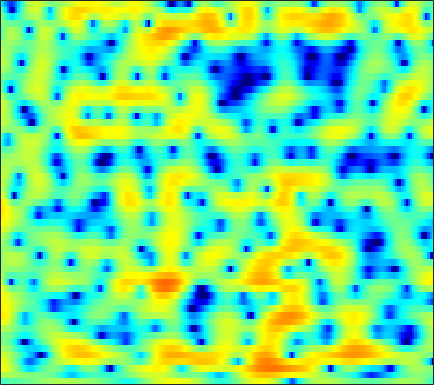

Data behind this chart, as committed beside it:
-3.194, -2.7685, -2.3609, -2.0695, -1.9136, -1.7613, -1.6596, -1.5957, -1.5063, -1.4077, -1.2795, -1.1665, -0.96855, -0.73982, -0.54951, -0.2804, -0.0013169, 0.19924, 0.45545, 0.69568, 0.92271, 1.0774, 1.2597, 1.4023
1.943, 1.929, 1.868, 1.76, 1.649, 1.471, 1.266, 1.101, 0.8747, 0.6498, 0.4424, 0.3016, 0.1413, 0.01844, -0.05049, -0.1149, -0.1604, -0.184, -0.2156, -0.2637, -0.3519, -0.4574, -0.6601, -0.9555
4.983, 4.668, 4.168, 3.562, 3.03, 2.212, 1.256, 0.4421, -0.7842, -2.166, -3.653, -4.756, -5.982, -6.565, -6.461, -5.727, -4.67, -3.841, -2.817, -1.942, -1.233, -0.8128, -0.4093, -0.1795
4.403, 4.142, 3.651, 2.99, 2.375, 1.381, 0.1785, -0.8892, -2.541, -4.492, -6.706, -8.411, -10.42, -11.33, -11.02, -9.839, -8.463, -7.447, -6.158, -4.912, -3.691, -2.793, -1.674, -0.6277
3.283, 3.166, 2.839, 2.347, 1.873, 1.119, 0.2422, -0.4826, -1.543, -2.66, -3.814, -4.687, -5.878, -7.135, -8.149, -9.789, -12.07, -14.69, -20.57, -21.32, -13.43, -9.551, -5.865, -3.091
1.636, 1.488, 1.127, 0.5866, 0.05923, -0.7896, -1.784, -2.597, -3.736, -4.835, -5.794, -6.339, -6.809, -7, -7.028, -7.006, -6.913, -6.768, -6.379, -5.657, -4.574, -3.558, -2.075, -0.573
-0.1892, -0.1499, -0.3478, -0.8307, -1.415, -2.525, -4.071, -5.577, -8.27, -12.33, -20.11, -41.28, -17.13, -11.55, -9.037, -6.663, -4.901, -3.811, -2.578, -1.491, -0.5161, 0.1842, 1.063, 1.88
-0.5339, -0.2294, -0.1136, -0.2867, -0.5948, -1.207, -2.009, -2.686, -3.641, -4.519, -5.124, -5.301, -5.102, -4.494, -3.89, -2.996, -2.083, -1.421, -0.6011, 0.1419, 0.797, 1.227, 1.718, 2.118
1.835, 1.864, 1.735, 1.423, 1.091, 0.5316, -0.1475, -0.6984, -1.415, -2.045, -2.493, -2.682, -2.686, -2.45, -2.138, -1.616, -1.022, -0.5776, -0.02317, 0.4525, 0.8417, 1.062, 1.247, 1.291
4.718, 4.535, 4.118, 3.48, 2.85, 1.79, 0.4262, -0.801, -2.733, -4.961, -7.099, -7.972, -7.479, -5.826, -4.508, -2.977, -1.759, -1.06, -0.3476, 0.1355, 0.419, 0.5123, 0.492, 0.3477
5.917, 5.743, 5.325, 4.66, 3.992, 2.851, 1.401, 0.06362, -2.099, -4.719, -7.408, -8.562, -7.861, -5.957, -4.617, -3.218, -2.27, -1.832, -1.522, -1.505, -1.722, -2.003, -2.468, -2.965
5.47, 5.368, 5.075, 4.617, 4.162, 3.441, 2.603, 1.914, 0.9709, 0.07286, -0.6903, -1.148, -1.57, -1.831, -1.962, -2.136, -2.425, -2.764, -3.433, -4.416, -5.78, -7.096, -9.331, -11.87
5.165, 4.999, 4.67, 4.25, 3.885, 3.337, 2.742, 2.282, 1.669, 1.064, 0.4756, 0.05873, -0.4773, -0.9829, -1.363, -1.909, -2.529, -3.052, -3.911, -5.017, -6.451, -7.836, -10.15, -12.8
5.243, 4.83, 4.207, 3.557, 3.083, 2.49, 1.956, 1.591, 1.107, 0.6008, 0.06532, -0.3598, -0.9304, -1.496, -1.879, -2.284, -2.571, -2.716, -2.905, -3.105, -3.395, -3.649, -4.02, -4.399
4.985, 3.968, 2.436, 0.8518, -0.134, -0.8854, -0.955, -0.7815, -0.5844, -0.6326, -1.068, -1.674, -2.885, -4.434, -5.582, -6.363, -5.679, -4.559, -2.947, -1.577, -0.5335, 0.04259, 0.6259, 0.9704
2.996, 1.329, -1.734, -6.649, -13.43, -16.9, -7.986, -5.103, -3.033, -2.154, -2.167, -2.703, -4.152, -6.603, -9.186, -11.88, -9.262, -6.322, -3.257, -1.059, 0.5328, 1.429, 2.313, 2.946
1.548, 0.8099, -0.2819, -1.355, -1.977, -2.378, -2.289, -2.048, -1.69, -1.491, -1.511, -1.675, -2.026, -2.431, -2.667, -2.74, -2.465, -2.048, -1.304, -0.4979, 0.2859, 0.8222, 1.395, 1.829
0.9996, 0.9914, 0.9122, 0.8055, 0.7134, 0.6079, 0.5135, 0.4532, 0.3578, 0.206, -0.01084, -0.2075, -0.5161, -0.8412, -1.059, -1.284, -1.396, -1.37, -1.181, -0.8535, -0.438, -0.1177, 0.298, 0.6055
0.5444, 1.071, 1.581, 1.908, 2.054, 2.14, 2.12, 2.045, 1.848, 1.561, 1.169, 0.7893, 0.168, -0.588, -1.247, -2.207, -3.11, -3.614, -3.82, -3.358, -2.455, -1.69, -0.7472, -0.03551
0.06754, 0.9141, 1.692, 2.134, 2.298, 2.347, 2.261, 2.126, 1.887, 1.585, 1.178, 0.7684, 0.02679, -1.066, -2.204, -4.388, -7.941, -12.68, -26.25, -11.58, -5.97, -3.438, -1.21, 0.2122
0.06714, 0.5265, 0.7963, 0.6993, 0.4155, -0.1657, -0.8384, -1.282, -1.601, -1.598, -1.402, -1.237, -1.165, -1.352, -1.698, -2.379, -3.223, -3.731, -3.876, -3.158, -1.9, -0.873, 0.3666, 1.323
0.964, 0.8454, 0.3085, -0.7227, -1.893, -4.181, -7.684, -11.36, -14.19, -9.833, -6.148, -4.312, -2.663, -1.616, -1.102, -0.6641, -0.3562, -0.1482, 0.146, 0.5237, 0.9762, 1.318, 1.757, 2.137
2.447, 2.133, 1.431, 0.3813, -0.6585, -2.376, -4.359, -5.714, -6.459, -5.69, -4.233, -3.18, -2.033, -1.179, -0.69, -0.2122, 0.1482, 0.3586, 0.6156, 0.8559, 1.077, 1.228, 1.386, 1.492
3.901, 3.629, 3.14, 2.506, 1.955, 1.174, 0.419, -0.06613, -0.5595, -0.8553, -0.9776, -1.01, -1.028, -1.059, -1.102, -1.152, -1.205, -1.22, -1.19, -1.12, -1.02, -0.9296, -0.8237, -0.7853
5.109, 4.873, 4.475, 3.989, 3.579, 2.989, 2.373, 1.905, 1.266, 0.6308, -0.04551, -0.5888, -1.373, -2.244, -2.946, -3.878, -4.674, -5.065, -5.263, -5.117, -4.762, -4.486, -4.162, -3.966
5.986, 5.709, 5.246, 4.709, 4.273, 3.655, 3.007, 2.496, 1.78, 0.9884, 0.05739, -0.7648, -2.114, -3.858, -5.527, -8.431, -12.26, -15.04, -14.63, -11.56, -9.298, -8.239, -7.486, -7.218
6.48, 6.037, 5.334, 4.548, 3.941, 3.17, 2.488, 2.049, 1.536, 1.016, 0.4161, -0.1621, -1.188, -2.596, -3.971, -6.288, -8.985, -10.55, -10.72, -9.351, -8.189, -7.759, -7.916, -8.954
6.357, 5.581, 4.282, 2.698, 1.386, -0.2495, -1.248, -1.342, -0.84, -0.1003, 0.4954, 0.7619, 0.8596, 0.6728, 0.3886, -0.1431, -0.7178, -1.123, -1.557, -1.912, -2.341, -2.84, -3.777, -5.237
4.417, 3.425, 1.578, -1.11, -3.988, -10.3, -29.81, -13.28, -6.623, -3.247, -1.189, -0.09176, 0.9398, 1.606, 1.923, 2.156, 2.206, 2.124, 1.917, 1.556, 1.096, 0.6418, -0.06159, -0.8455
2.534, 1.843, 0.5496, -1.109, -2.486, -4.217, -5.324, -5.488, -4.911, -3.764, -2.401, -1.359, -0.1013, 0.9554, 1.567, 2.171, 2.524, 2.639, 2.593, 2.338, 1.914, 1.5, 0.8139, 0.04585
2.621, 2.239, 1.37, 0.1344, -1.01, -2.837, -4.942, -6.548, -7.898, -7.086, -4.704, -2.858, -0.7317, 0.9079, 1.847, 2.724, 3.233, 3.41, 3.373, 3.082, 2.507, 1.936, 0.9735, -0.214
3.017, 2.818, 2.224, 1.226, 0.1726, -1.729, -4.449, -7.211, -11.15, -9.41, -5.103, -2.614, -0.1861, 1.496, 2.393, 3.184, 3.583, 3.638, 3.435, 2.92, 2.117, 1.324, 0.03067, -1.546
2.227, 2.233, 2.045, 1.647, 1.216, 0.5306, -0.1812, -0.6279, -0.9103, -0.7078, -0.07909, 0.5214, 1.338, 2.019, 2.376, 2.632, 2.619, 2.404, 1.866, 1.007, -0.1284, -1.185, -2.826, -4.651
1.277, 1.427, 1.527, 1.541, 1.512, 1.454, 1.417, 1.423, 1.504, 1.655, 1.875, 2.054, 2.27, 2.398, 2.404, 2.251, 1.876, 1.437, 0.593, -0.5689, -2.091, -3.534, -5.915, -9.022
0.1692, 0.3193, 0.4835, 0.652, 0.8109, 1.062, 1.35, 1.585, 1.896, 2.192, 2.441, 2.589, 2.696, 2.684, 2.587, 2.309, 1.831, 1.336, 0.4637, -0.674, -2.117, -3.405, -5.481, -7.972
-1.545, -1.732, -1.892, -1.795, -1.504, -0.8581, -0.06373, 0.5422, 1.281, 1.909, 2.384, 2.638, 2.839, 2.887, 2.817, 2.589, 2.2, 1.786, 1.09, 0.219, -0.8362, -1.697, -2.911, -4.056
-3.592, -5.188, -7.775, -9.1, -7.768, -4.805, -2.27, -0.8175, 0.6418, 1.655, 2.347, 2.689, 2.977, 3.097, 3.088, 2.965, 2.719, 2.447, 1.944, 1.275, 0.4178, -0.3611, -1.507, -2.729
-1.809, -3.561, -6.528, -8.22, -6.829, -3.822, -1.426, -0.125, 1.085, 1.808, 2.208, 2.351, 2.406, 2.387, 2.379, 2.379, 2.378, 2.361, 2.227, 1.88, 1.274, 0.5424, -0.9173, -3.196
1.787, 1.345, 0.7533, 0.3797, 0.2792, 0.3407, 0.4722, 0.5108, 0.3883, 0.06391, -0.5192, -1.086, -1.967, -2.76, -3.064, -2.845, -2.013, -1.236, -0.2641, 0.4097, 0.6839, 0.6259, 0.1392, -0.7742
2.731, 2.494, 2.046, 1.483, 0.9954, 0.2653, -0.5912, -1.346, -2.519, -3.881, -5.548, -7.079, -9.8, -14.31, -20.75, -18.48, -10.63, -7.265, -4.196, -2.14, -0.7893, -0.08551, 0.5482, 0.9462
3.049, 2.704, 2.067, 1.206, 0.4204, -0.8457, -2.404, -3.777, -5.885, -8.266, -10.49, -11.72, -12.57, -12.83, -12.58, -11.1, -8.626, -6.674, -4.333, -2.447, -0.9662, -0.1164, 0.7798, 1.456
3.526, 3.007, 2.16, 1.121, 0.1981, -1.281, -3.124, -4.834, -7.867, -12.37, -21.47, -32.67, -16.31, -11.36, -9.034, -6.663, -4.714, -3.452, -1.992, -0.8212, 0.07497, 0.5961, 1.11, 1.483
3.705, 3.01, 1.986, 0.9042, 0.07271, -1.035, -2.176, -3.091, -4.386, -5.681, -6.591, -6.672, -5.879, -4.48, -3.337, -1.92, -0.7305, 0.0008611, 0.7344, 1.197, 1.348, 1.285, 0.952, 0.4325
2.505, 1.425, -0.1986, -1.769, -2.671, -3.202, -3.031, -2.675, -2.104, -1.568, -1.009, -0.5478, 0.1275, 0.8726, 1.42, 2.082, 2.608, 2.875, 2.997, 2.824, 2.305, 1.61, 0.1958, -2.008
-0.2302, -1.868, -5.036, -10.35, -17.97, -15.36, -8.285, -5.401, -2.893, -1.164, 0.1181, 0.8961, 1.768, 2.485, 2.931, 3.383, 3.656, 3.722, 3.606, 3.199, 2.481, 1.698, 0.2918, -1.551
-1.276, -2.195, -3.73, -5.394, -6.258, -6.257, -5.098, -3.965, -2.514, -1.223, -0.1288, 0.589, 1.432, 2.13, 2.562, 3.004, 3.261, 3.321, 3.217, 2.875, 2.281, 1.693, 0.7308, -0.369
-0.2786, -0.5051, -0.9651, -1.473, -1.801, -2.095, -2.169, -2.09, -1.808, -1.343, -0.7075, -0.1549, 0.6373, 1.421, 1.948, 2.533, 2.937, 3.104, 3.118, 2.903, 2.435, 1.919, 1.023, -0.1224
1.45, 1.323, 0.9419, 0.3762, -0.1642, -1.012, -1.988, -2.749, -3.632, -4.041, -3.594, -2.75, -1.327, 0.1052, 1.055, 2.075, 2.812, 3.175, 3.401, 3.342, 3.005, 2.553, 1.669, 0.4421
2.558, 2.318, 1.787, 0.9865, 0.1701, -1.274, -3.32, -5.451, -9.897, -19.13, -14.85, -8.975, -4.543, -1.747, -0.2227, 1.269, 2.301, 2.83, 3.252, 3.352, 3.176, 2.869, 2.208, 1.285
2.382, 2.105, 1.59, 0.8747, 0.1876, -0.9632, -2.393, -3.636, -5.328, -6.447, -6.141, -5.093, -3.354, -1.697, -0.6399, 0.5268, 1.41, 1.89, 2.315, 2.499, 2.441, 2.251, 1.83, 1.223
1.691, 1.508, 1.214, 0.828, 0.473, -0.08632, -0.7111, -1.184, -1.722, -2.063, -2.115, -1.951, -1.516, -0.9225, -0.4294, 0.2223, 0.8156, 1.182, 1.528, 1.718, 1.708, 1.564, 1.216, 0.6941
0.646, 0.7767, 0.9523, 1.044, 1.023, 0.8695, 0.5767, 0.2934, -0.1427, -0.5752, -0.9635, -1.167, -1.232, -1.04, -0.7163, -0.1326, 0.5107, 0.9729, 1.462, 1.74, 1.798, 1.678, 1.267, 0.5961
-1.873, -0.5378, 0.764, 1.561, 1.881, 1.998, 1.811, 1.479, 0.777, -0.2312, -1.519, -2.611, -3.877, -4.103, -3.356, -1.697, -0.0492, 0.9838, 2.025, 2.64, 2.87, 2.806, 2.382, 1.538
-2.623, -0.9508, 0.4981, 1.304, 1.619, 1.726, 1.534, 1.178, 0.3728, -0.9761, -3.137, -5.712, -12.02, -18.68, -9.853, -4.174, -0.9762, 0.5659, 1.911, 2.69, 2.993, 2.971, 2.697, 2.124
0.07208, -0.126, -0.39, -0.6517, -0.8379, -1.021, -1.131, -1.18, -1.3, -1.551, -2.028, -2.448, -2.887, -2.747, -2.189, -1.046, 0.0743, 0.6995, 1.176, 1.262, 1.067, 0.804, 0.4588, 0.3001
0.3995, -0.8053, -2.564, -4.423, -5.706, -6.647, -6.162, -5.115, -3.527, -2.102, -0.9636, -0.2619, 0.4972, 1.123, 1.517, 1.916, 2.065, 1.961, 1.438, 0.3245, -1.433, -3.149, -5.414, -5.485
-1.476, -3.312, -6.256, -10.21, -14.69, -27.09, -16.12, -10.9, -6.566, -3.56, -1.292, 0.02362, 1.4, 2.393, 2.922, 3.298, 3.289, 3.008, 2.199, 0.7665, -1.508, -3.965, -7.974, -8.175
-4.805, -6.646, -9.27, -11.83, -13.27, -13.66, -12.14, -10.21, -7.293, -4.589, -2.254, -0.7816, 0.8116, 2.02, 2.667, 3.222, 3.436, 3.366, 2.98, 2.331, 1.469, 0.8098, 0.09601, -0.2155
